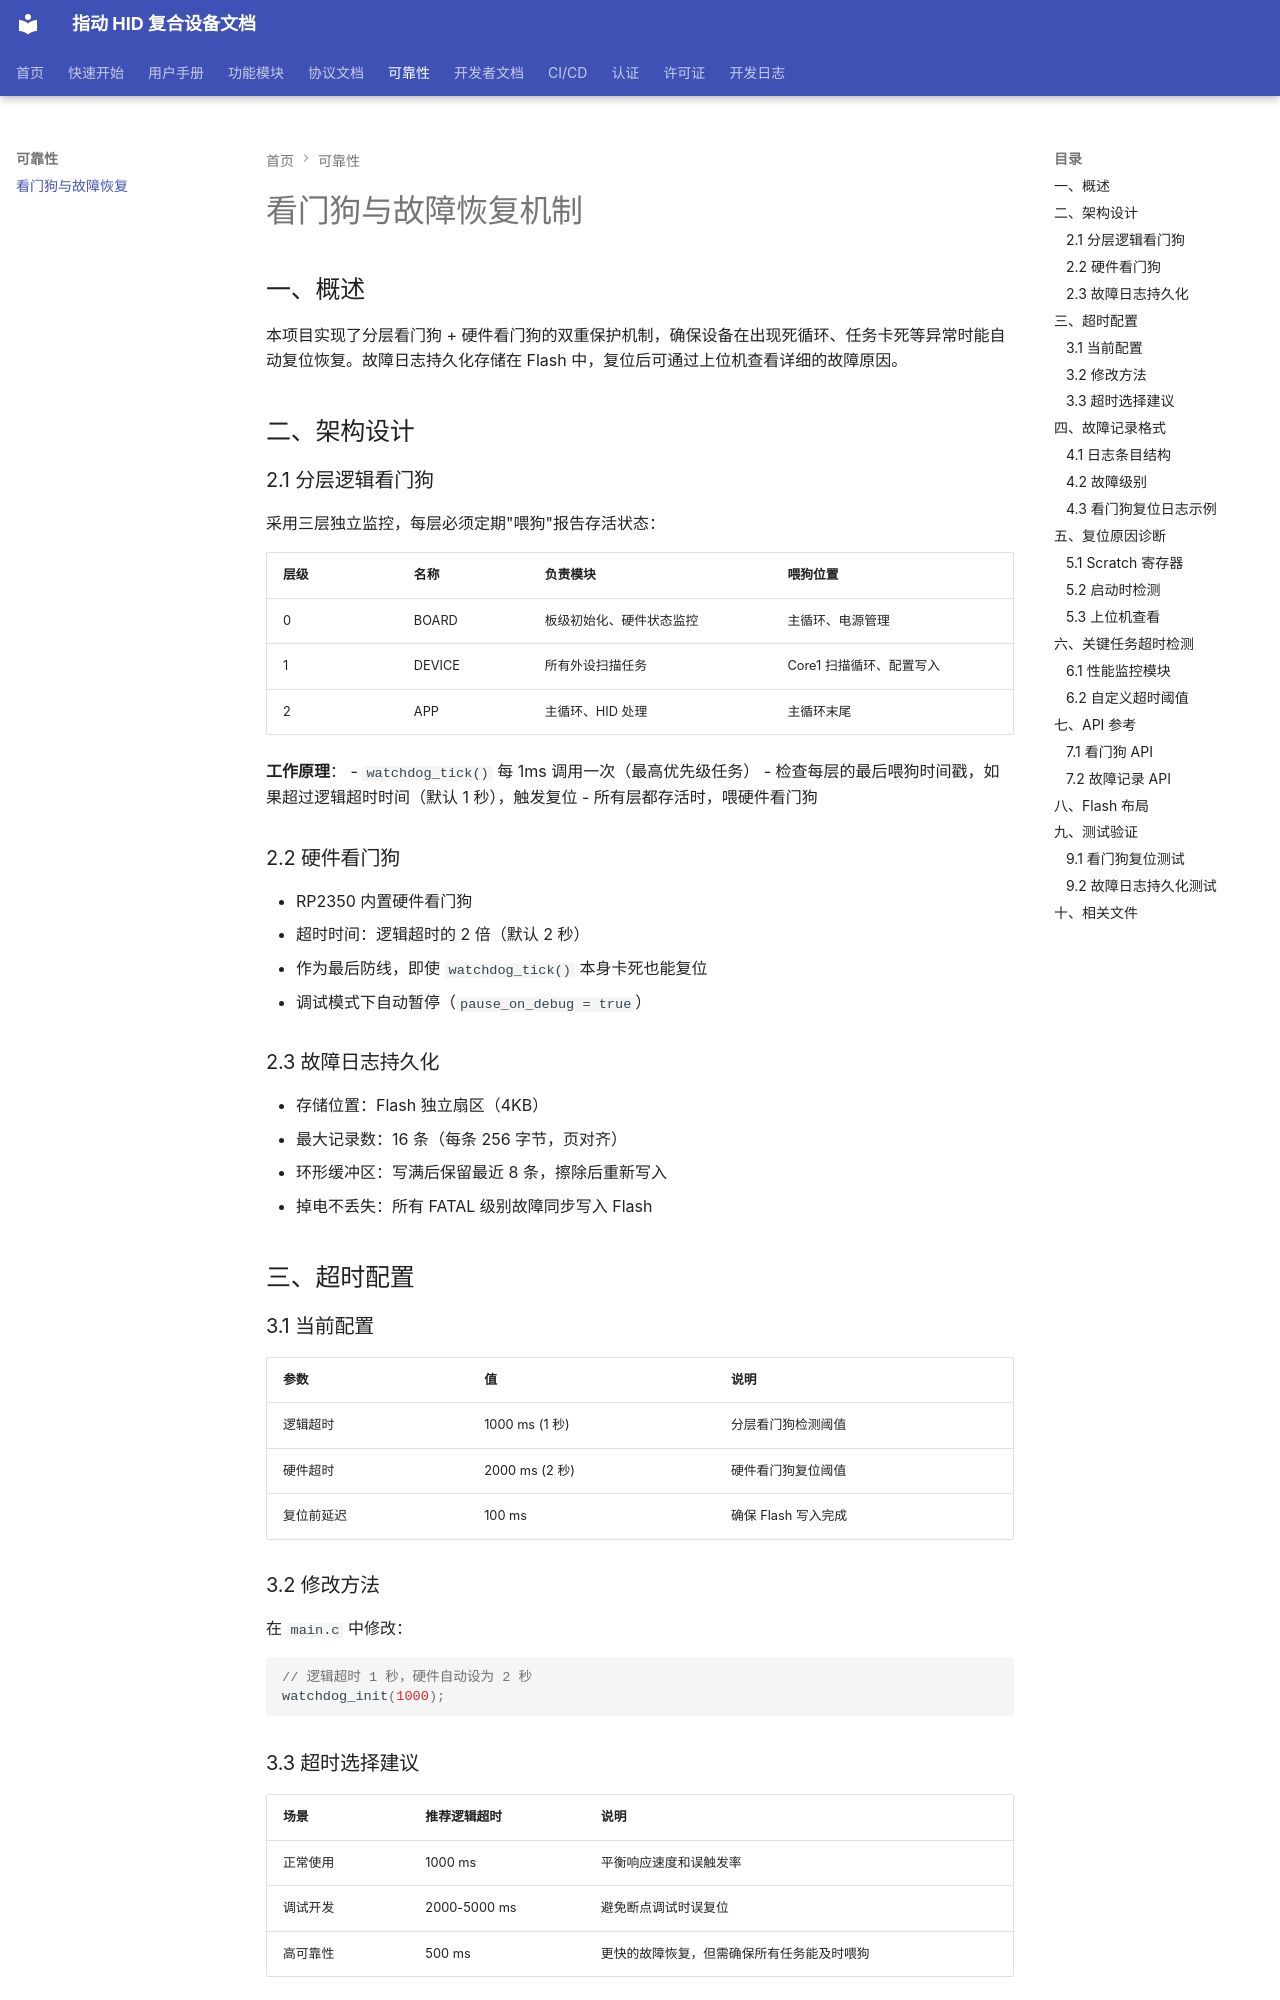

repository: JYW-zero/pico_hid_composite · page: WATCHDOG_FAULT_RECOVERY/index.html · generator: mkdocs

# 看门狗与故障恢复机制

## 一、概述

本项目实现了分层看门狗 + 硬件看门狗的双重保护机制，确保设备在出现死循环、任务卡死等异常时能自动复位恢复。故障日志持久化存储在 Flash 中，复位后可通过上位机查看详细的故障原因。

## 二、架构设计

### 2.1 分层逻辑看门狗

采用三层独立监控，每层必须定期"喂狗"报告存活状态：

| 层级 | 名称 | 负责模块 | 喂狗位置 |
|------|------|----------|----------|
| 0 | BOARD | 板级初始化、硬件状态监控 | 主循环、电源管理 |
| 1 | DEVICE | 所有外设扫描任务 | Core1 扫描循环、配置写入 |
| 2 | APP | 主循环、HID 处理 | 主循环末尾 |

**工作原理**：
- `watchdog_tick()` 每 1ms 调用一次（最高优先级任务）
- 检查每层的最后喂狗时间戳，如果超过逻辑超时时间（默认 1 秒），触发复位
- 所有层都存活时，喂硬件看门狗

### 2.2 硬件看门狗

- RP2350 内置硬件看门狗
- 超时时间：逻辑超时的 2 倍（默认 2 秒）
- 作为最后防线，即使 `watchdog_tick()` 本身卡死也能复位
- 调试模式下自动暂停（`pause_on_debug = true`）

### 2.3 故障日志持久化

- 存储位置：Flash 独立扇区（4KB）
- 最大记录数：16 条（每条 256 字节，页对齐）
- 环形缓冲区：写满后保留最近 8 条，擦除后重新写入
- 掉电不丢失：所有 FATAL 级别故障同步写入 Flash

## 三、超时配置

### 3.1 当前配置

| 参数 | 值 | 说明 |
|------|-----|------|
| 逻辑超时 | 1000 ms (1 秒) | 分层看门狗检测阈值 |
| 硬件超时 | 2000 ms (2 秒) | 硬件看门狗复位阈值 |
| 复位前延迟 | 100 ms | 确保 Flash 写入完成 |

### 3.2 修改方法

在 `main.c` 中修改：

```c
// 逻辑超时 1 秒，硬件自动设为 2 秒
watchdog_init(1000);
```

### 3.3 超时选择建议

| 场景 | 推荐逻辑超时 | 说明 |
|------|-------------|------|
| 正常使用 | 1000 ms | 平衡响应速度和误触发率 |
| 调试开发 | 2000-5000 ms | 避免断点调试时误复位 |
| 高可靠性 | 500 ms | 更快的故障恢复，但需确保所有任务能及时喂狗 |

> **注意**：Flash 写入时 Core1 会被暂停约 50-100ms，这是正常行为。DEVICE 层由 Core0 代为喂狗，避免误触发。

## 四、故障记录格式
